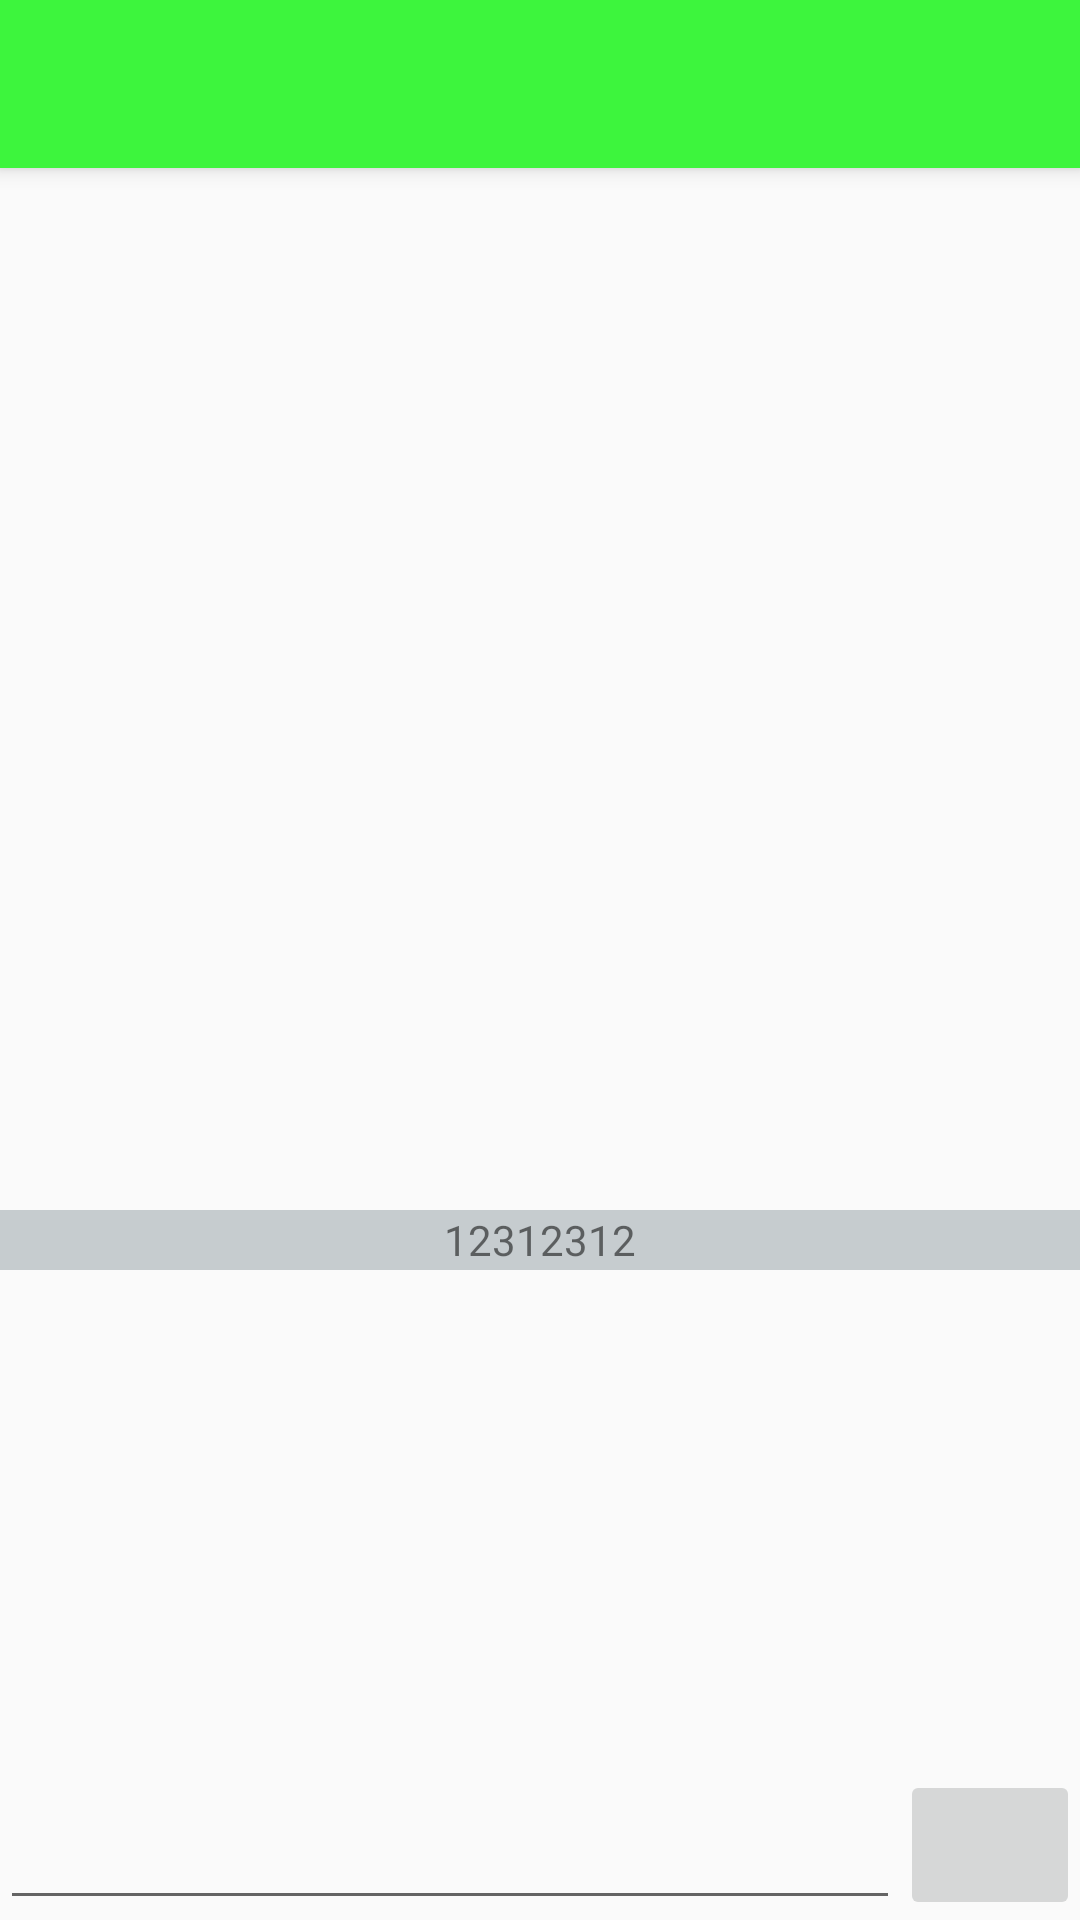

Reconstruct the res/layout file that produces this screen, plus the resources it refers to.
<!-- AndroidManifest.xml: activity theme AppTheme.NoActionBar -->
<!-- res/layout/activity_show_photo.xml -->
<?xml version="1.0" encoding="utf-8"?>
<android.support.design.widget.CoordinatorLayout xmlns:android="http://schemas.android.com/apk/res/android"
    xmlns:app="http://schemas.android.com/apk/res-auto"
    xmlns:tools="http://schemas.android.com/tools"
    android:layout_width="match_parent"
    android:layout_height="match_parent"
    tools:context="com.geophotos.example.silich.vladislav.geophotosrepository.activity.ShowPhotoActivity">

    <android.support.design.widget.AppBarLayout
        android:layout_width="match_parent"
        android:layout_height="wrap_content"
        android:theme="@style/AppTheme.AppBarOverlay">

        <android.support.v7.widget.Toolbar
            android:id="@+id/toolbar"
            android:layout_width="match_parent"
            android:layout_height="?attr/actionBarSize"
            android:background="@color/green"
            app:popupTheme="@style/AppTheme.PopupOverlay" />

    </android.support.design.widget.AppBarLayout>

    <include layout="@layout/content_show_photo" />



</android.support.design.widget.CoordinatorLayout>
<!-- res/layout/content_show_photo.xml (included above) -->
<?xml version="1.0" encoding="utf-8"?>
<LinearLayout xmlns:android="http://schemas.android.com/apk/res/android"
    xmlns:app="http://schemas.android.com/apk/res-auto"
    xmlns:tools="http://schemas.android.com/tools"
    android:layout_width="match_parent"
    android:layout_height="match_parent"
    android:orientation="vertical"
    tools:context="com.geophotos.example.silich.vladislav.geophotosrepository.activity.ShowPhotoActivity"
    tools:showIn="@layout/activity_show_photo">

    <ImageView
        android:layout_width="match_parent"
        android:layout_height="match_parent"
        android:layout_weight="1"
        android:scaleType="centerCrop"
        android:id="@+id/imgShow"
        />
   <LinearLayout
       android:layout_width="match_parent"
       android:layout_height="20dp"
       android:background="@color/pale_gray">
       <TextView
           android:layout_width="match_parent"
           android:layout_height="match_parent"
           android:layout_gravity="center"
           android:id="@+id/txtDateShow"
           android:gravity="center"
           android:text="12312312"
           />
   </LinearLayout>
    <ListView
        android:layout_width="match_parent"
        android:layout_height="match_parent"
        android:id="@+id/commentList"
        android:layout_weight="2"></ListView>
    <LinearLayout
        android:layout_width="match_parent"
        android:layout_height="wrap_content"
        android:orientation="horizontal">
        <EditText
            android:layout_width="match_parent"
            android:layout_height="50dp"
            android:cursorVisible="false"
            android:id="@+id/edtComment"
            android:layout_weight="1"/>
        <ImageButton
            android:layout_width="match_parent"
            android:layout_height="50dp"
            android:id="@+id/btnComment"
            android:layout_weight="5"
            android:src="@drawable/ic_arrow_forward_black_24dp"/>
    </LinearLayout>

</LinearLayout>
<!-- resources referenced by this layout -->
<resources>
  <color name="green">#3DF53D</color>
  <color name="pale_gray">#C6CCCF</color>
  <style name="AppTheme.AppBarOverlay" parent="ThemeOverlay.AppCompat.Dark.ActionBar" />
  <style name="AppTheme.PopupOverlay" parent="ThemeOverlay.AppCompat.Light" />
  <style name="AppTheme.NoActionBar">
          <item name="windowActionBar">false</item>
          <item name="windowNoTitle">true</item>
      </style>
</resources>
